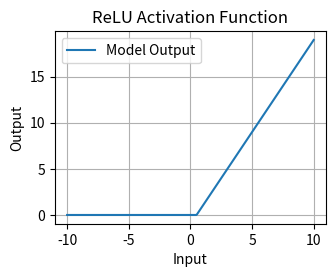

Source code (Python):
import numpy as np
import matplotlib.pyplot as plt
import warnings
warnings.filterwarnings('ignore')

# Define the ReLU function
def relu(x):
    return np.maximum(0, x)

# Define a linear function
def linear(x, a, b):
    return a * x + b

# Define a function that represents a simple MLP with one hidden layer
def mlp(x, weights):
    # Compute the output of the hidden layer
    hidden_layer_output = relu(linear(x, weights['hidden'][0], weights['hidden'][1]))
    # Compute the output of the MLP
    output = linear(hidden_layer_output, weights['output'][0], weights['output'][1])
    return output

# Define the weights of the MLP
weights = {
    'hidden': (2, -1),  # Weights for the hidden layer
    'output': (1, 0),  # Weights for the output layer
}

# Generate some input values
x = np.linspace(-10, 10, 400)

# Compute the output of the MLP for the input values
y = mlp(x, weights)

# Plot the input and output
plt.figure(figsize=(3.5, 2.5))
plt.plot(x, y, label='Model Output')
plt.xlabel('Input')
plt.ylabel('Output')
plt.title('ReLU Activation Function')
plt.legend()
plt.grid()
plt.show()

## Plot the output of the MLP
#plt.plot(x, y)
#plt.show()